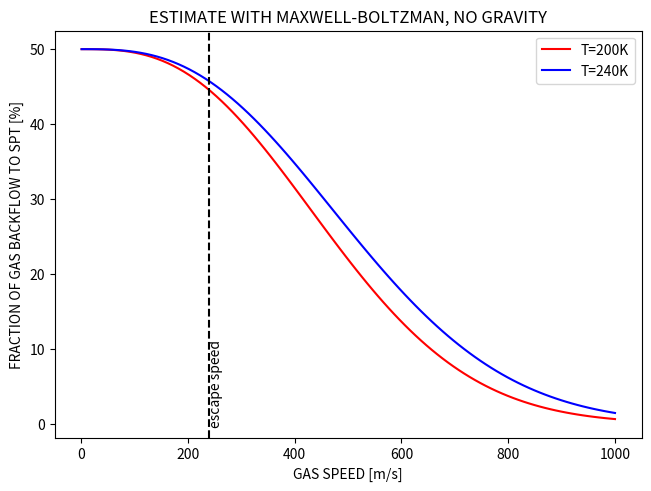

Here is the Python script that generated this plot:
from scipy.special import erfc

import numpy as np
import matplotlib.pyplot as plt
import math

def Down_Flow_Fraction(uu):
    return (np.exp(-uu*uu)*uu/np.sqrt(np.pi)+erfc(uu)/2e0)

def Vtherm_func(temp):
    kb = 1.38064852e-23
    mh2o=2.99e-26
    return np.sqrt(2e0*kb*temp/mh2o)

logplot=False
# logplot=True

if logplot:
    ugas = np.logspace(2, 3, 100)
else:
    ugas=np.linspace(1,1000,100)

fig, p1 = plt.subplots(1,1,layout="constrained")
temp=200e0
p1.plot(ugas,100*Down_Flow_Fraction(ugas/Vtherm_func(temp)),color="red",label='T=200K')
temp=240e0
p1.plot(ugas,100*Down_Flow_Fraction(ugas/Vtherm_func(temp)),color="blue",label='T=240K')
if logplot: plt.xscale("log")
plt.xlabel("GAS SPEED [m/s]")
plt.ylabel("FRACTION OF GAS BACKFLOW TO SPT [%]")
plt.title("ESTIMATE WITH MAXWELL-BOLTZMAN, NO GRAVITY")
p1.axvline(x=240,color="black",linestyle="--")
p1.text(240,0,'escape speed',rotation=90)
plt.legend()
plt.show()
